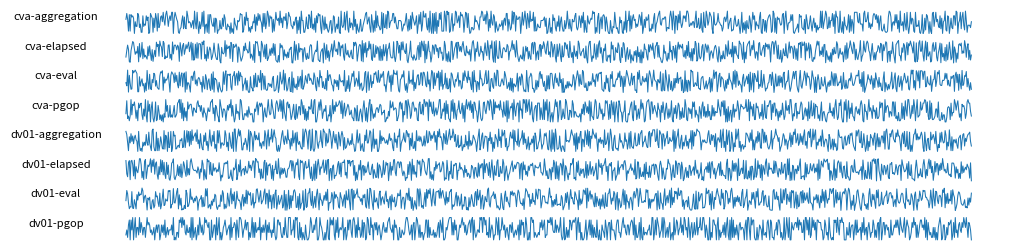

Write Python code to recreate this figure.
import math
import matplotlib.pyplot as plt
import numpy as np
import logging


class SparkLine(object):
    '''
    A SparkLine object that can be plotted on a Matplotlib Axe
    Requires:
        - name: the chart's label
        - values: the chart's list of data points
    '''
    def __init__(self, name, values):
        self.name = name
        self.values = values

    def plot(self, ax):
        ax.plot(self.values, linewidth=0.75)
        ax.set_ylabel(self.name, rotation=0, labelpad=20, fontsize=8)
        for k, v in ax.spines.items():
            v.set_visible(False)
        ax.set_xticklabels([], visible=False)
        ax.set_yticklabels([], visible=False)
        ax.get_xaxis().set_ticks([])
        ax.get_yaxis().set_ticks([])

    def __str__(self):
        return "{} - {}".format(self.name, self.values)



def ci_run_to_plt(runs, step=None, metric=None):
    '''
    Transform the CiRun results (steps / metrics)
    into a dictionary of 'step-metric' : [data]
    '''
    sparklines = {}
    for run in runs:
        steps = run['metrics'].keys() if not step else [step]
        for s in steps:
            metrics = run['metrics'][s].keys() if not metric else [metric]
            for m in metrics:
                name = '{}-{}'.format(s, m)
                if name not in sparklines:
                    sparklines[name] = SparkLine(name, [])
                sparklines[name].values.append(run['metrics'][s][m])
    return sorted(sparklines.values(), key=lambda s: s.name)


def plot_sparklines(sparklines):
    size = len(sparklines)
    plt.figure(figsize=(12, math.ceil(size/4)+1))
    current_plot_number = 1
    logging.info('plotting {} lines'.format(len(sparklines)))
    for sparkline in sparklines:
        ax = plt.subplot(size, 1, current_plot_number)
        sparkline.plot(ax)
        current_plot_number += 1
    plt.show()


if __name__ == '__main__':
    log_format = '%(asctime)s - %(name)s - %(levelname)s %(message)s'
    logging.basicConfig(format=log_format, level=logging.DEBUG)
    data = []
    for i in range(1, 1000):
        data.append({'metrics': {'cva': {'elapsed': np.random.randint(100, 200),
                                    'eval': np.random.randint(85, 150),
                                    'aggregation': np.random.randint(10, 30),
                                    'pgop': np.random.randint(5, 25)},
                                'dv01': {'elapsed': np.random.randint(150, 350),
                                    'eval': np.random.randint(130, 250),
                                    'aggregation': np.random.randint(50, 80),
                                    'pgop': np.random.randint(10, 20)}}
                    })
    # plt.tight_layout()
    data = ci_run_to_plt(data)
    plot_sparklines(data)
